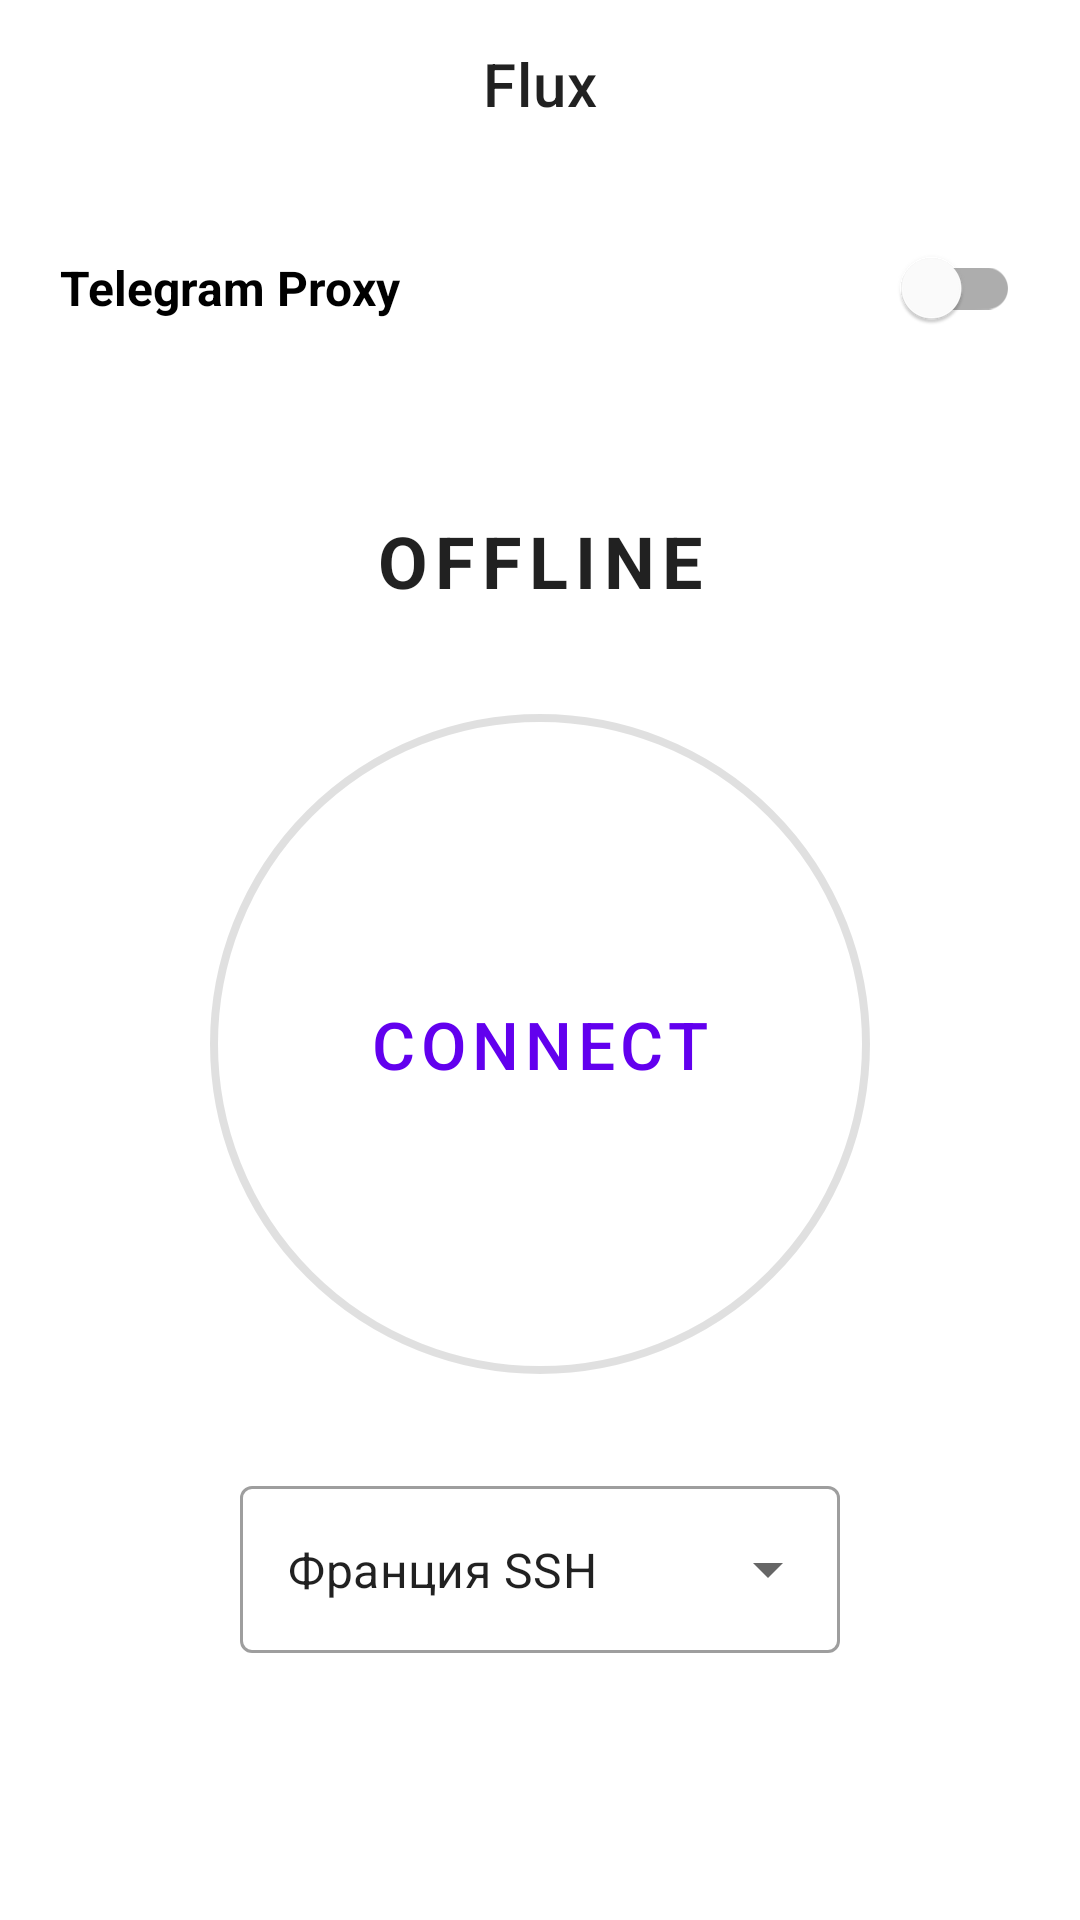

Produce the Android XML layout that renders to this screen, including the resource entries it uses.
<!-- AndroidManifest.xml: application theme Theme.Start -->
<!-- res/layout/activity_main_flux.xml -->
<?xml version="1.0" encoding="utf-8"?>
<androidx.coordinatorlayout.widget.CoordinatorLayout xmlns:android="http://schemas.android.com/apk/res/android"
    xmlns:app="http://schemas.android.com/apk/res-auto"
    android:layout_width="match_parent"
    android:layout_height="match_parent"
    android:background="?android:attr/windowBackground">

    <com.google.android.material.appbar.AppBarLayout
        android:id="@+id/appbar"
        android:layout_width="match_parent"
        android:layout_height="wrap_content"
        android:background="@android:color/transparent"
        app:elevation="0dp">

        <com.google.android.material.appbar.MaterialToolbar
            android:id="@+id/toolbar"
            android:layout_width="match_parent"
            android:layout_height="?attr/actionBarSize"
            app:title="@string/app_name"
            app:titleCentered="true" />

    </com.google.android.material.appbar.AppBarLayout>

    <androidx.constraintlayout.widget.ConstraintLayout
        android:layout_width="match_parent"
        android:layout_height="match_parent"
        app:layout_behavior="@string/appbar_scrolling_view_behavior">

        <LinearLayout
            android:id="@+id/telegramProxyRow"
            android:layout_width="0dp"
            android:layout_height="wrap_content"
            android:layout_marginStart="20dp"
            android:layout_marginTop="16dp"
            android:layout_marginEnd="20dp"
            android:gravity="center_vertical"
            android:orientation="horizontal"
            app:layout_constraintEnd_toEndOf="parent"
            app:layout_constraintStart_toStartOf="parent"
            app:layout_constraintTop_toTopOf="parent">

            <com.google.android.material.switchmaterial.SwitchMaterial
                android:id="@+id/telegramProxyToggle"
                android:layout_width="0dp"
                android:layout_height="wrap_content"
                android:layout_weight="1"
                android:text="Telegram Proxy"
                android:textSize="16sp"
                android:textStyle="bold" />

            <com.google.android.material.button.MaterialButton
                android:id="@+id/setupTelegramButton"
                style="@style/Widget.MaterialComponents.Button.TextButton"
                android:layout_width="wrap_content"
                android:layout_height="wrap_content"
                android:text="SETUP"
                android:visibility="gone" />
        </LinearLayout>

        <TextView
            android:id="@+id/statusLabel"
            android:layout_width="wrap_content"
            android:layout_height="wrap_content"
            android:layout_marginBottom="8dp"
            android:text="OFFLINE"
            android:textAllCaps="true"
            android:letterSpacing="0.1"
            android:textAppearance="@style/TextAppearance.MaterialComponents.Overline"
            android:textSize="24sp"
            android:textStyle="bold"
            app:layout_constraintBottom_toTopOf="@+id/searchStatusLabel"
            app:layout_constraintEnd_toEndOf="parent"
            app:layout_constraintStart_toStartOf="parent" />

        <TextView
            android:id="@+id/searchStatusLabel"
            android:layout_width="wrap_content"
            android:layout_height="wrap_content"
            android:layout_marginBottom="8dp"
            android:alpha="0.8"
            android:text=""
            android:textColor="?attr/colorAccent"
            android:textSize="14sp"
            app:layout_constraintBottom_toTopOf="@+id/searchProgress"
            app:layout_constraintEnd_toEndOf="parent"
            app:layout_constraintStart_toStartOf="parent" />

        <com.google.android.material.progressindicator.LinearProgressIndicator
            android:id="@+id/searchProgress"
            android:layout_width="150dp"
            android:layout_height="wrap_content"
            android:layout_marginBottom="24dp"
            android:indeterminate="true"
            android:visibility="gone"
            app:layout_constraintBottom_toTopOf="@+id/connectButton"
            app:layout_constraintEnd_toEndOf="parent"
            app:layout_constraintStart_toStartOf="parent" />

        <com.google.android.material.button.MaterialButton
            android:id="@+id/connectButton"
            style="@style/Widget.MaterialComponents.Button.OutlinedButton"
            android:layout_width="220dp"
            android:layout_height="220dp"
            android:insetTop="0dp"
            android:insetBottom="0dp"
            app:shapeAppearanceOverlay="@style/ShapeAppearance.Flux.Circular"
            android:text="Connect"
            android:textSize="22sp"
            app:strokeWidth="2.5dp"
            app:layout_constraintBottom_toBottomOf="parent"
            app:layout_constraintEnd_toEndOf="parent"
            app:layout_constraintStart_toStartOf="parent"
            app:layout_constraintTop_toTopOf="parent" />

        <com.google.android.material.textfield.TextInputLayout
            android:id="@+id/menuInputLayout"
            style="@style/Widget.MaterialComponents.TextInputLayout.OutlinedBox.ExposedDropdownMenu"
            android:layout_width="wrap_content"
            android:layout_height="wrap_content"
            android:layout_marginTop="32dp"
            android:minWidth="200dp"
            app:layout_constraintEnd_toEndOf="parent"
            app:layout_constraintStart_toStartOf="parent"
            app:layout_constraintTop_toBottomOf="@+id/connectButton">

            <AutoCompleteTextView
                android:id="@+id/modeSelector"
                android:layout_width="match_parent"
                android:layout_height="wrap_content"
                android:inputType="none"
                android:text="Франция SSH" />

        </com.google.android.material.textfield.TextInputLayout>

        <LinearLayout
            android:id="@+id/speedLayout"
            android:layout_width="wrap_content"
            android:layout_height="wrap_content"
            android:layout_marginTop="16dp"
            android:orientation="horizontal"
            android:visibility="gone"
            app:layout_constraintEnd_toEndOf="parent"
            app:layout_constraintStart_toStartOf="parent"
            app:layout_constraintTop_toBottomOf="@+id/menuInputLayout">

            <TextView
                android:id="@+id/txSpeed"
                android:layout_width="wrap_content"
                android:layout_height="wrap_content"
                android:layout_marginEnd="16dp"
                android:text="▲ 0 B/s"
                android:alpha="0.7"
                android:textSize="13sp" />

            <TextView
                android:id="@+id/rxSpeed"
                android:layout_width="wrap_content"
                android:layout_height="wrap_content"
                android:text="▼ 0 B/s"
                android:alpha="0.7"
                android:textSize="13sp" />
        </LinearLayout>

    </androidx.constraintlayout.widget.ConstraintLayout>

</androidx.coordinatorlayout.widget.CoordinatorLayout>
<!-- resources referenced by this layout -->
<resources>
  <string name="app_name" translatable="false">Flux</string>
  <style name="ShapeAppearance.Flux.Circular" parent="">
          <item name="cornerFamily">rounded</item>
          <item name="cornerSize">50%</item>
      </style>
  <style name="Theme.Start" parent="Theme.MaterialComponents.DayNight">
          <item name="android:navigationBarColor">@android:color/transparent</item>
          <item name="android:windowNoTitle">true</item>
          <item name="windowActionBar">false</item>
      </style>
</resources>
